Photos from the image-classification dataset "data" in the GitHub repository SantiRestrepoOlarte/ProyectoHealth. Its 2 classes are: no tumor, tumor.

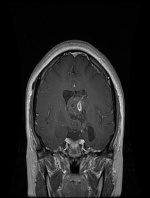
Label: tumor

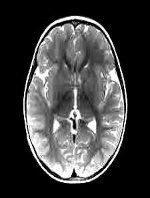
Label: no tumor

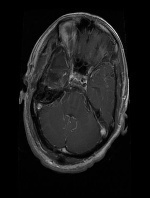
Label: tumor

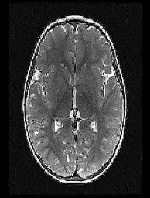
Label: no tumor

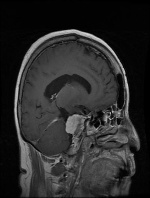
Label: tumor

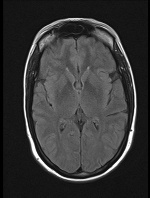
Label: no tumor
